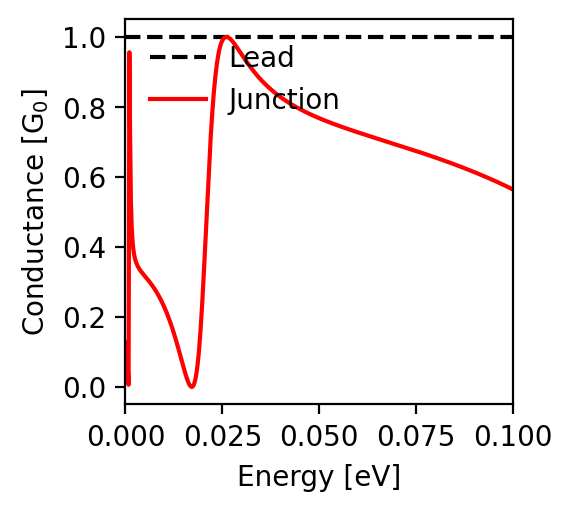

Source data for this figure (header and first rows):
energy; conductance
-0.1; 0.564
-0.0998; 0.565
-0.0996; 0.566
-0.0994; 0.567
-0.0992; 0.569
-0.099; 0.57
-0.0988; 0.571
-0.0986; 0.572
-0.0984; 0.573
-0.0982; 0.574
-0.098; 0.575
-0.0978; 0.576
-0.0976; 0.577
-0.0974; 0.578
-0.0972; 0.579
-0.097; 0.58
-0.0968; 0.581
-0.0966; 0.582
-0.0964; 0.583
-0.0962; 0.584
-0.096; 0.585
-0.0958; 0.586
-0.0956; 0.587
-0.0954; 0.588
-0.0952; 0.589
-0.095; 0.59
-0.0948; 0.591
-0.0946; 0.592
-0.0944; 0.593
-0.0942; 0.594
-0.094; 0.595
-0.0938; 0.596
-0.0936; 0.597
-0.0934; 0.598
-0.0932; 0.599
-0.093; 0.6
-0.0928; 0.601
-0.0926; 0.602
-0.0924; 0.603
-0.0922; 0.604
-0.092; 0.605
-0.0918; 0.606
-0.0916; 0.607
-0.0914; 0.608
-0.0912; 0.608
-0.091; 0.609
-0.0908; 0.61
-0.0906; 0.611
-0.0904; 0.612
-0.0902; 0.613
-0.09; 0.614
-0.0898; 0.615
-0.0896; 0.616
-0.0894; 0.617
-0.0892; 0.618
-0.089; 0.618
-0.0888; 0.619
-0.0886; 0.62
-0.0884; 0.621
-0.0882; 0.622
... 941 more rows
